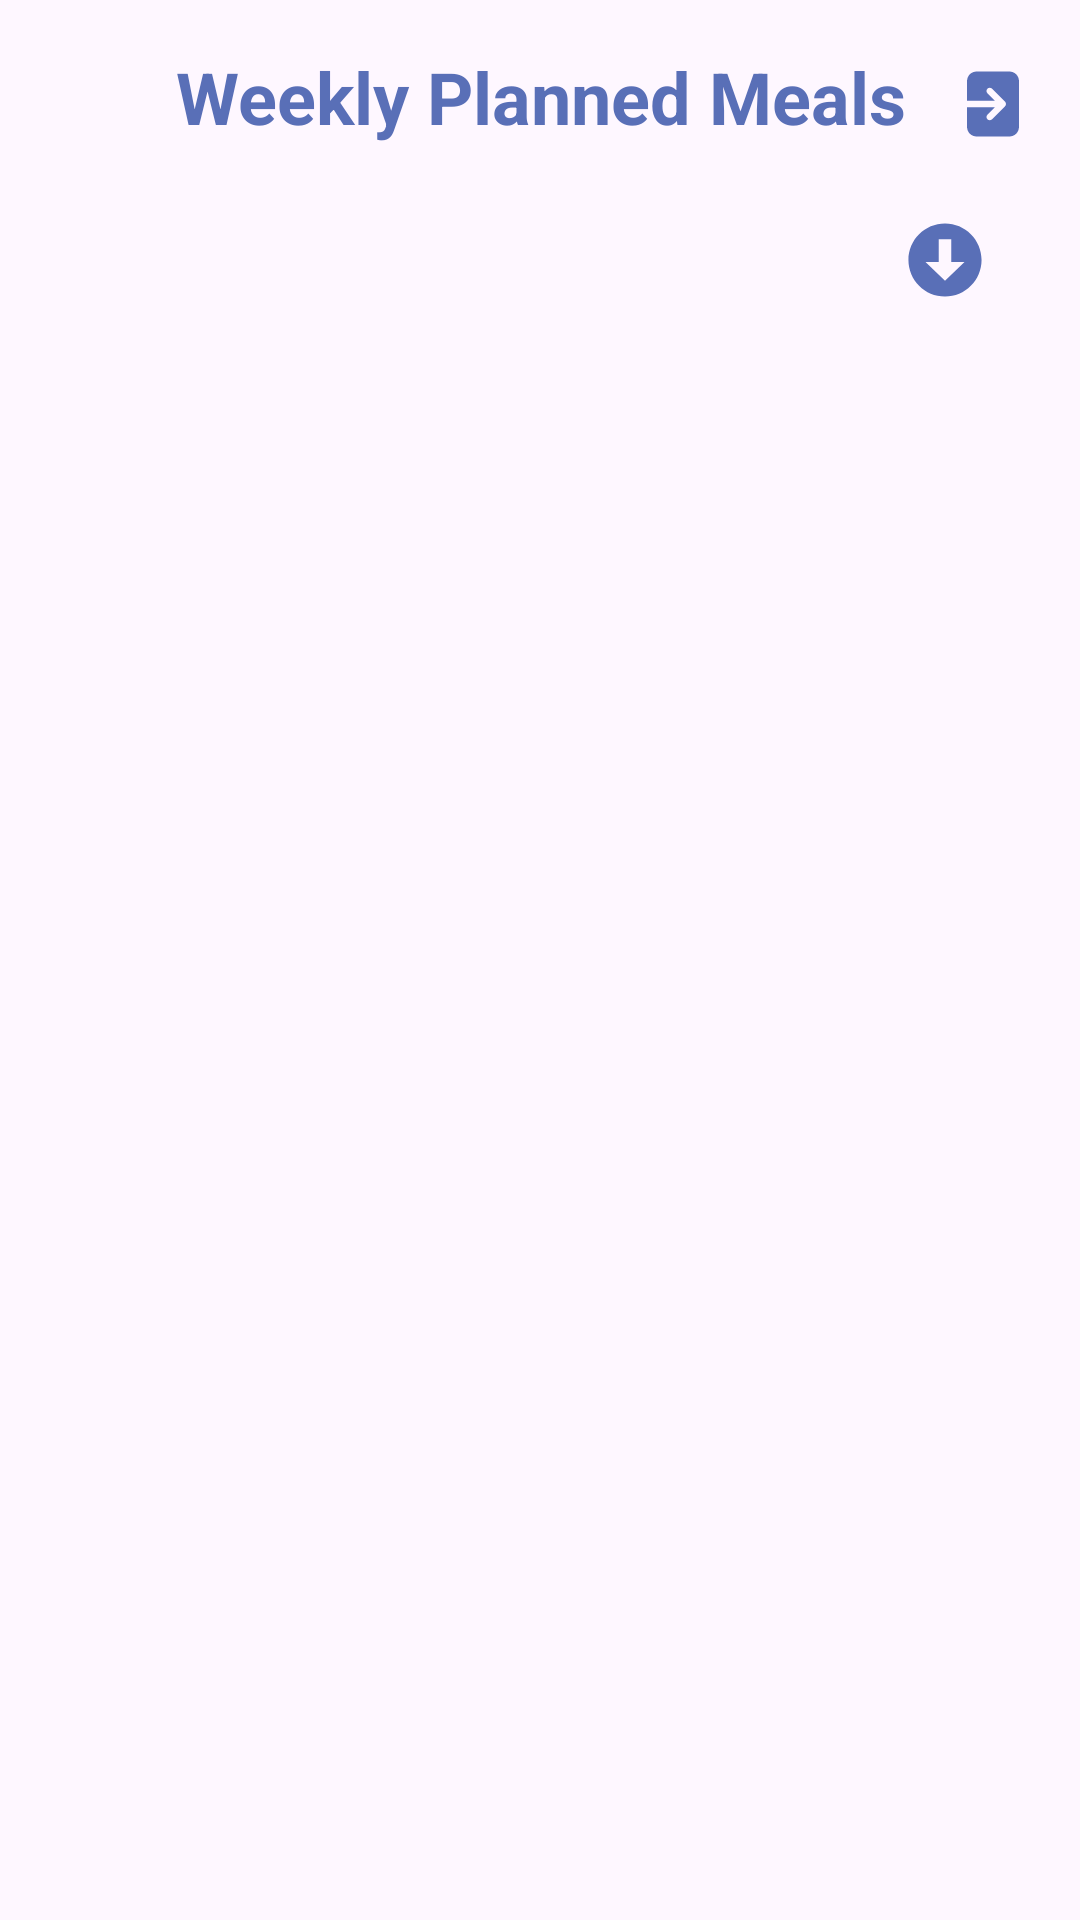

Produce the Android XML layout that renders to this screen, including the resource entries it uses.
<!-- AndroidManifest.xml: application theme Base.Theme.Comedo -->
<!-- res/layout/fragment_calender.xml -->
<?xml version="1.0" encoding="utf-8"?>
<androidx.constraintlayout.widget.ConstraintLayout xmlns:android="http://schemas.android.com/apk/res/android"
    xmlns:app="http://schemas.android.com/apk/res-auto"
    xmlns:tools="http://schemas.android.com/tools"
    android:id="@+id/frameLayout7"
    android:layout_width="match_parent"
    android:layout_height="match_parent"
    tools:context=".HomePage.CalenderFragment.View.CalendarFragment">

    <androidx.recyclerview.widget.RecyclerView
        android:id="@+id/calendar_recycler"
        android:layout_width="0dp"
        android:layout_height="0dp"
        android:layout_marginStart="16dp"
        android:layout_marginTop="20dp"
        android:layout_marginEnd="16dp"
        android:layout_marginBottom="16dp"
        app:layout_constraintBottom_toBottomOf="parent"
        app:layout_constraintEnd_toEndOf="parent"
        app:layout_constraintHorizontal_bias="0.0"
        app:layout_constraintStart_toStartOf="parent"
        app:layout_constraintTop_toBottomOf="@+id/select_date_text_view"
        app:layout_constraintVertical_bias="0.0" />
    <androidx.constraintlayout.widget.ConstraintLayout
        android:id="@+id/no_result_calendar"
        android:layout_width="0dp"
        android:layout_height="0dp"
        android:layout_marginStart="16dp"
        android:layout_marginTop="20dp"
        android:layout_marginEnd="16dp"
        android:layout_marginBottom="16dp"
        android:visibility="gone"
        app:layout_constraintBottom_toBottomOf="parent"
        app:layout_constraintEnd_toEndOf="parent"
        app:layout_constraintHorizontal_bias="0.0"
        app:layout_constraintStart_toStartOf="parent"
        app:layout_constraintTop_toBottomOf="@+id/select_date_text_view"
        app:layout_constraintVertical_bias="0.0" >
        <com.airbnb.lottie.LottieAnimationView
            android:id="@+id/lottieAnimationView"
            android:layout_width="wrap_content"
            android:layout_height="wrap_content"
            app:lottie_autoPlay="true"
            app:lottie_loop="true"
            app:lottie_rawRes="@raw/dancing_cow"
            app:layout_constraintBottom_toBottomOf="parent"
            app:layout_constraintEnd_toEndOf="parent"
            app:layout_constraintStart_toStartOf="parent"
            app:layout_constraintTop_toTopOf="parent"/>
    </androidx.constraintlayout.widget.ConstraintLayout>

    <TextView
        android:id="@+id/textView"
        android:layout_width="wrap_content"
        android:layout_height="wrap_content"
        android:layout_marginTop="16dp"
        android:text="Weekly Planned Meals"
        android:textAlignment="center"
        android:textSize="24sp"
        android:textColor="@color/colorBlue"
        android:textStyle="bold"
        app:layout_constraintEnd_toEndOf="parent"
        app:layout_constraintStart_toStartOf="parent"
        app:layout_constraintTop_toTopOf="parent" />

    <TextView
        android:id="@+id/select_date_text_view"
        android:layout_width="299dp"
        android:layout_height="36dp"
        android:layout_marginTop="20dp"
        android:textAlignment="center"
        android:textSize="20sp"
        android:textStyle="bold"
        android:textColor="@color/colorBlue"
        app:layout_constraintEnd_toEndOf="parent"
        app:layout_constraintStart_toStartOf="parent"
        app:layout_constraintTop_toBottomOf="@+id/textView" />

    <ImageView
        android:id="@+id/logout_image"
        android:layout_width="26dp"
        android:layout_height="37dp"
        android:layout_marginTop="16dp"
        android:layout_marginEnd="16dp"
        android:src="@drawable/signout_svgrepo_com"
        app:layout_constraintEnd_toEndOf="parent"
        app:layout_constraintHorizontal_bias="1.0"
        app:layout_constraintStart_toEndOf="@+id/textView"
        app:layout_constraintTop_toTopOf="parent" />

    <ImageView
        android:id="@+id/arrow_image"
        android:layout_width="26dp"
        android:layout_height="37dp"
        android:layout_marginTop="68dp"
        android:layout_marginEnd="16dp"
        android:src="@drawable/down_arrow_svgrepo_com"
        app:layout_constraintEnd_toEndOf="parent"
        app:layout_constraintHorizontal_bias="0.024"
        app:layout_constraintStart_toEndOf="@+id/textView"
        app:layout_constraintTop_toTopOf="parent" />


</androidx.constraintlayout.widget.ConstraintLayout>
<!-- resources referenced by this layout -->
<resources>
  <color name="colorBlue">#596FB7</color>
  <!-- drawable down_arrow_svgrepo_com (drawable) -->
  <vector xmlns:android="http://schemas.android.com/apk/res/android"
      android:width="800dp"
      android:height="800dp"
      android:viewportWidth="64"
      android:viewportHeight="64">
    <path
        android:pathData="M32,2C15.432,2 2,15.432 2,32s13.432,30 30,30s30,-13.432 30,-30S48.568,2 32,2zM32,49L16,33.695h10.857L26.857,15h10.285v18.695L48,33.695L32,49z"
        android:fillColor="@color/colorBlue"/>
  </vector>
  <!-- drawable signout_svgrepo_com (drawable) -->
  <vector xmlns:android="http://schemas.android.com/apk/res/android"
      android:width="800dp"
      android:height="800dp"
      android:viewportWidth="24"
      android:viewportHeight="24">
    <path
        android:pathData="M17,2H7C5.3,2 4,3.3 4,5v6h8.6l-2.3,-2.3c-0.4,-0.4 -0.4,-1 0,-1.4c0.4,-0.4 1,-0.4 1.4,0l4,4c0.4,0.4 0.4,1 0,1.4c0,0 0,0 0,0l-4,4c-0.4,0.4 -1,0.4 -1.4,0c-0.4,-0.4 -0.4,-1 0,-1.4l2.3,-2.3H4v6c0,1.7 1.3,3 3,3h10c1.7,0 3,-1.3 3,-3V5C20,3.3 18.7,2 17,2z"
        android:fillColor="@color/colorBlue"/>
  </vector>
  <style name="Base.Theme.Comedo" parent="Theme.Material3.DayNight.NoActionBar">
          
          
          <item name="colorPrimary">@color/colorPrimary</item>
          <item name="colorPrimaryDark">@color/colorBlue</item>
          <item name="colorAccent">@color/colorAccent</item>
      </style>
  <color name="colorPrimary">#596FB7</color>
  <color name="colorAccent">#F2D388</color>
</resources>
